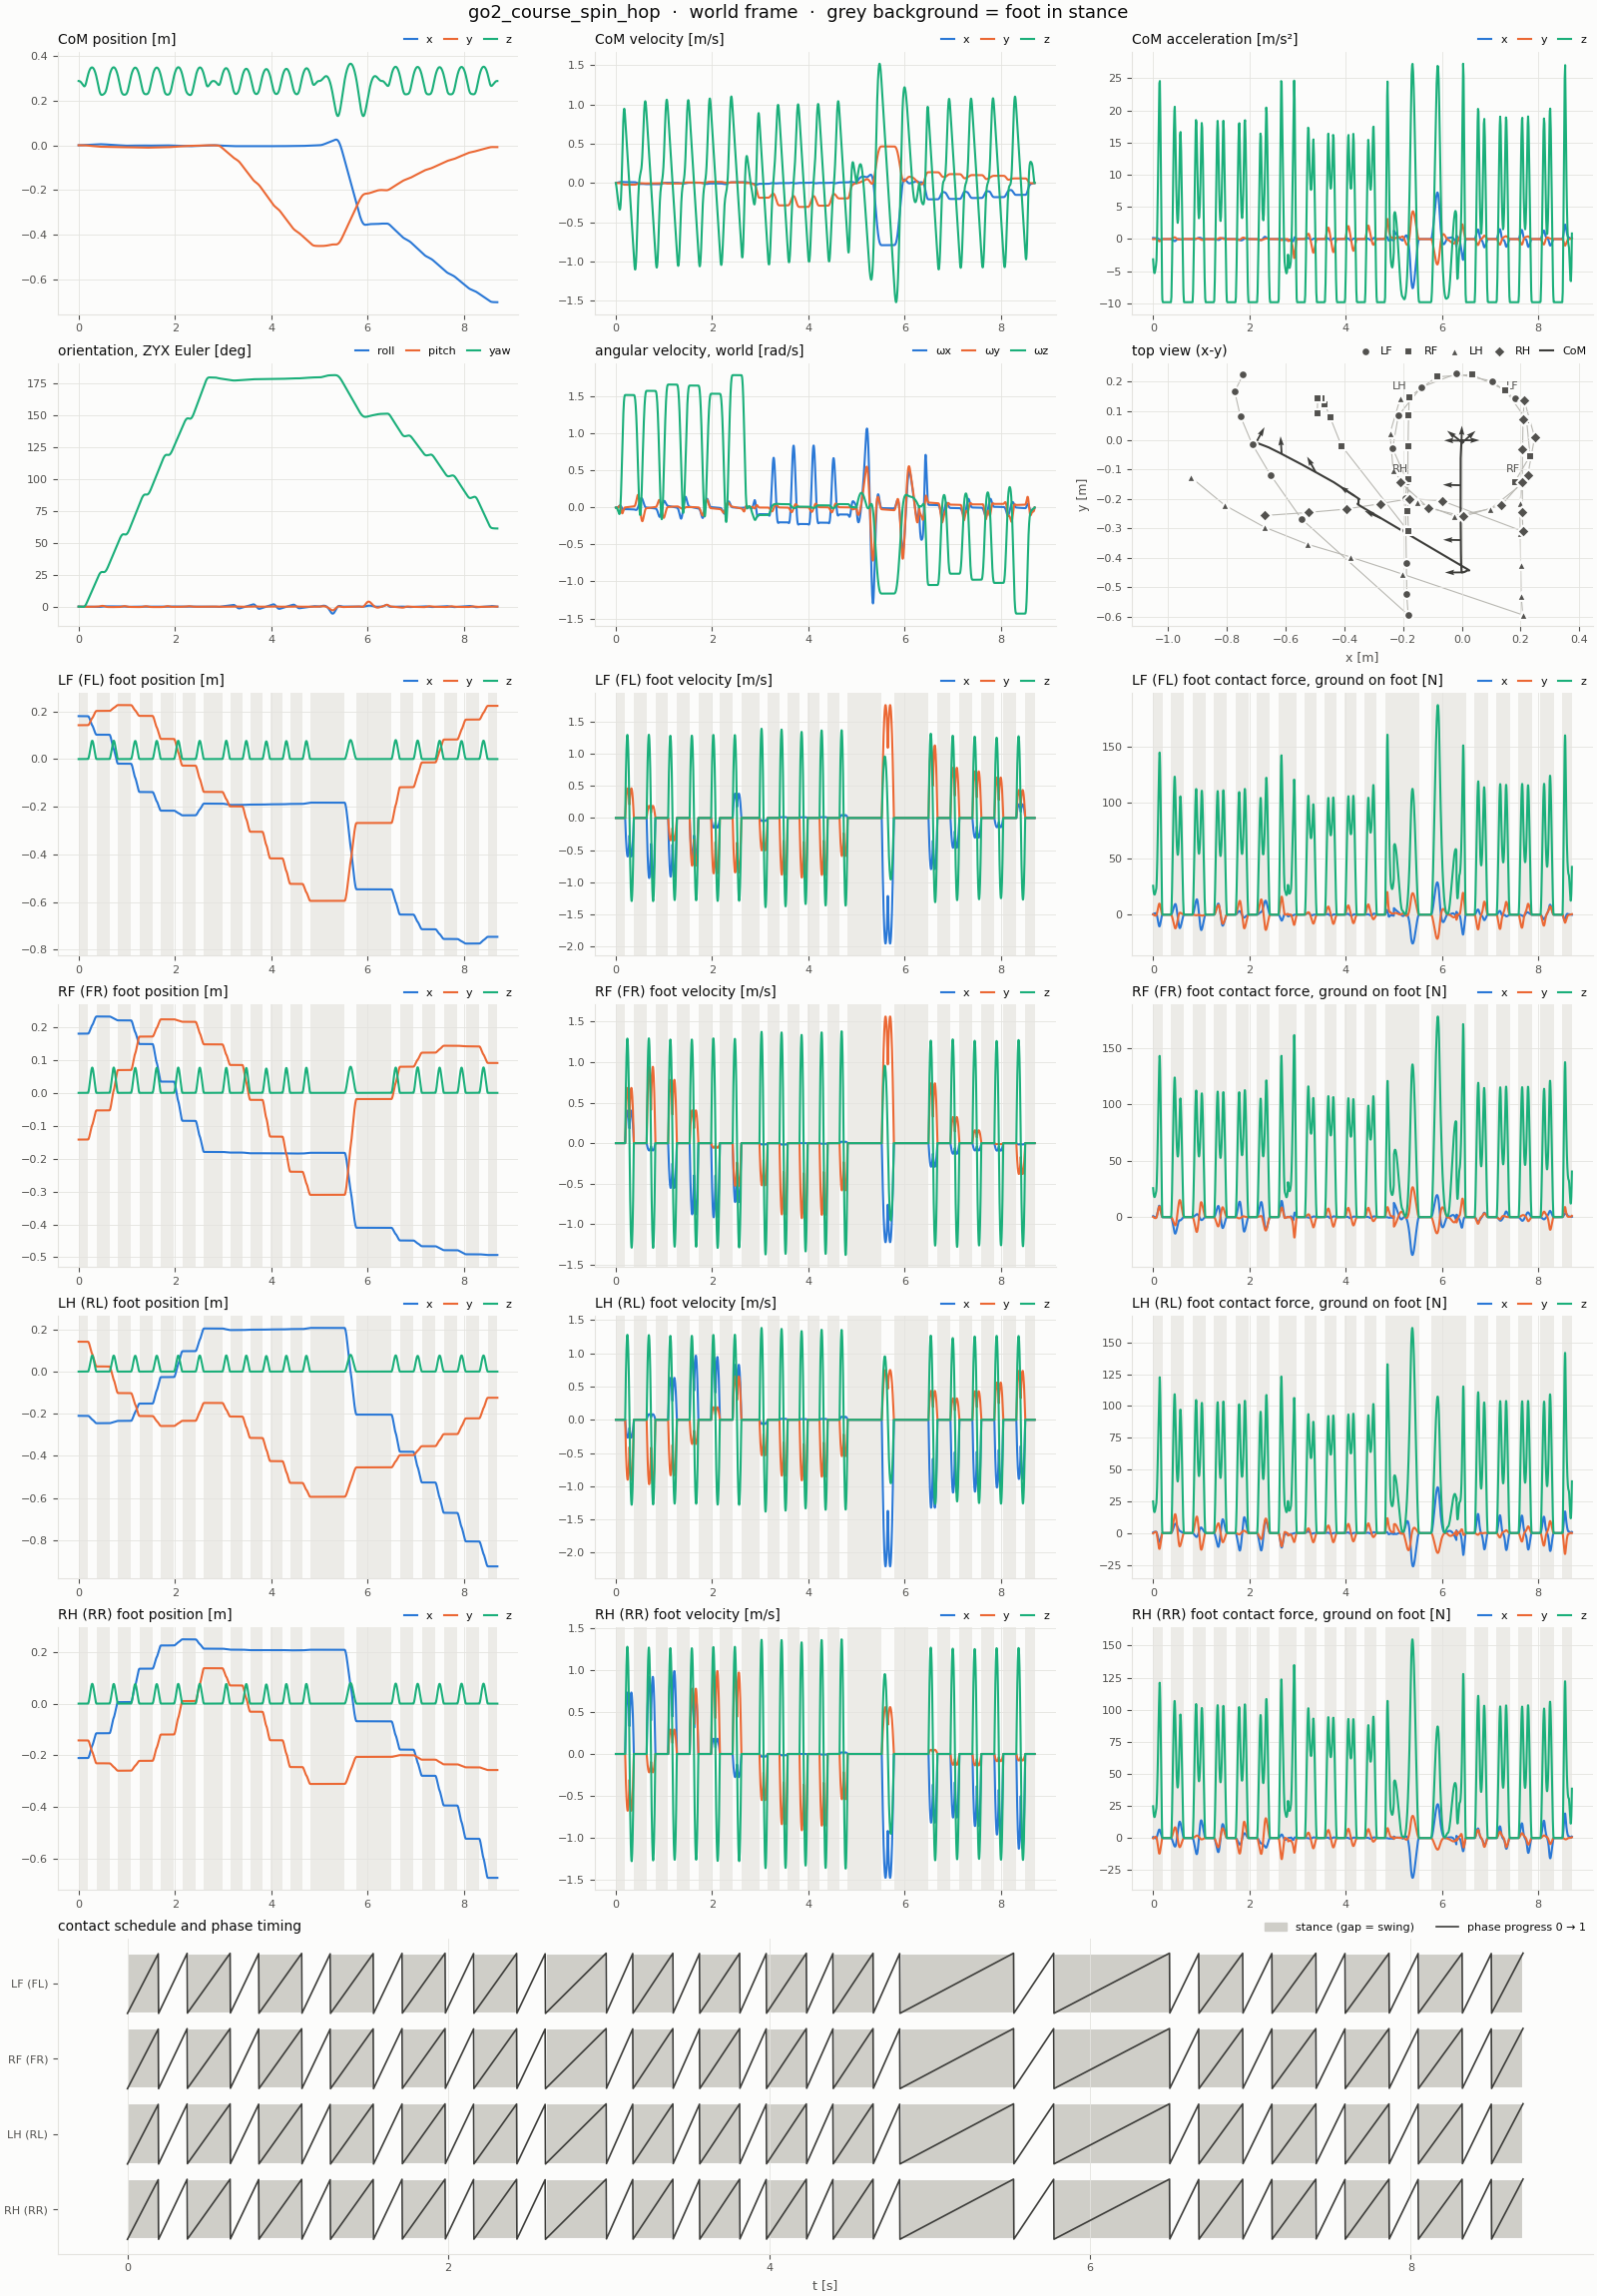

The file beside this chart, header and first rows:
t, com_x, com_y, com_z, com_vx, com_vy, com_vz, com_ax, com_ay, com_az, roll, pitch, yaw, qw, qx, qy, qz, wx, wy, wz, LF_px, LF_py, LF_pz, LF_vx
0, 0, 0, 0.287, 0, 0, 0, 0.1747, -0.004658, -3.148, 0, 0, 0, 1, 0, 0, 0, 0, 0, 0, 0.18, 0.142, 0, 0
0.002, 3.4811644e-07, -9.3256048e-09, 0.287, 0.0003475, -9.3301776e-06, -0.006564, 0.1728, -0.004672, -3.416, 4.1722583e-07, 1.4922137e-06, 1.0234266e-06, 1, 2.0861253e-07, 7.4610697e-07, 5.1171315e-07, 0.0004098, 0.001432, 0.0009711, 0.18, 0.142, 0, 0
0.004, 1.3875565e-06, -3.7339002e-08, 0.287, 0.0006913, -1.8687792e-05, -0.01366, 0.171, -0.004686, -3.683, 1.6091243e-06, 5.4850262e-06, 3.6754397e-06, 1, 8.045571e-07, 2.7425146e-06, 1.8377176e-06, 0.0007747, 0.002501, 0.001629, 0.18, 0.142, 0, 0
0.006, 3.1109562e-06, -8.4095066e-08, 0.2869, 0.001031, -2.8072844e-05, -0.0213, 0.1691, -0.004699, -3.951, 3.4860268e-06, 1.1252694e-05, 7.3286389e-06, 1, 1.7429928e-06, 5.6263535e-06, 3.6643097e-06, 0.001095, 0.003207, 0.001972, 0.18, 0.142, 0, 0
0.008, 5.5109517e-06, -1.4964867e-07, 0.2869, 0.001368, -3.7485333e-05, -0.02947, 0.1673, -0.004713, -4.218, 5.9582647e-06, 1.8069475e-05, 1.1355624e-05, 1, 2.9790811e-06, 9.0347544e-06, 5.6777852e-06, 0.00137, 0.00355, 0.002002, 0.18, 0.142, 0, 0
0.01, 8.5801789e-06, -2.3405469e-07, 0.2868, 0.001701, -4.6925259e-05, -0.03817, 0.1655, -0.004727, -4.486, 8.9361696e-06, 2.5209625e-05, 1.5128995e-05, 1, 4.4679894e-06, 1.2604846e-05, 7.5644413e-06, 0.0016, 0.00353, 0.001719, 0.18, 0.142, 0, 0
0.012, 1.2311049e-05, -3.3714844e-07, 0.2867, 0.002029, -5.6063289e-05, -0.04727, 0.1633, -0.004411, -4.619, 1.2341833e-05, 3.202762e-05, 1.8032281e-05, 1, 6.1707724e-06, 1.6013865e-05, 9.0160415e-06, 0.001804, 0.003268, 0.001138, 0.18, 0.142, 0, 0
0.014, 1.6695074e-05, -4.5788702e-07, 0.2866, 0.002354, -6.4570081e-05, -0.05665, 0.1611, -0.004096, -4.751, 1.6144391e-05, 3.8198806e-05, 1.9492724e-05, 1, 8.0720096e-06, 1.9099481e-05, 9.7462076e-06, 0.001997, 0.002883, 0.0002758, 0.18, 0.142, 0, 0
0.016, 2.172354e-05, -5.9500794e-07, 0.2865, 0.002674, -7.2445637e-05, -0.06628, 0.1589, -0.00378, -4.884, 2.0324739e-05, 4.3478748e-05, 1.8948497e-05, 1, 1.0162164e-05, 2.173947e-05, 9.4740273e-06, 0.002181, 0.002376, -0.000867, 0.18, 0.142, 0, 0
0.018, 2.7387735e-05, -7.4724874e-07, 0.2864, 0.00299, -7.9689956e-05, -0.07618, 0.1568, -0.003464, -5.017, 2.4863773e-05, 4.7623013e-05, 1.5837771e-05, 1, 1.2431698e-05, 2.3811605e-05, 7.9185897e-06, 0.002356, 0.001748, -0.002291, 0.18, 0.142, 0, 0
0.02, 3.3678944e-05, -9.1334694e-07, 0.2862, 0.003301, -8.6303039e-05, -0.08635, 0.1546, -0.003149, -5.15, 2.9742388e-05, 5.0387163e-05, 9.5987203e-06, 1, 1.4871073e-05, 2.5193653e-05, 4.7989855e-06, 0.002521, 0.0009963, -0.003995, 0.18, 0.142, 0, 0
0.022, 4.0588539e-05, -1.0918614e-06, 0.286, 0.003608, -9.2016915e-05, -0.09668, 0.1525, -0.002565, -5.179, 3.4951333e-05, 5.1584667e-05, -3.1278243e-07, 1, 1.7475671e-05, 2.5792331e-05, -1.5684195e-07, 0.002691, 0.0002098, -0.005954, 0.18, 0.142, 0, 0
0.024, 4.8108225e-05, -1.2806365e-06, 0.2858, 0.003911, -9.656361e-05, -0.1071, 0.1505, -0.001982, -5.207, 4.052077e-05, 5.1260594e-05, -1.4370054e-05, 1, 2.0260569e-05, 2.5630151e-05, -7.1855461e-06, 0.002882, -0.0005253, -0.008141, 0.18, 0.142, 0, 0
0.026, 5.6229792e-05, -1.4773378e-06, 0.2856, 0.00421, -9.9943125e-05, -0.1175, 0.1484, -0.001398, -5.235, 4.6490715e-05, 4.9517915e-05, -3.3028708e-05, 1, 2.3245766e-05, 2.4758573e-05, -1.6514929e-05, 0.003092, -0.001209, -0.01056, 0.18, 0.142, 0, 0
0.028, 6.4945029e-05, -1.6796309e-06, 0.2853, 0.004505, -0.0001022, -0.128, 0.1464, -0.0008144, -5.263, 5.2901182e-05, 4.64596e-05, -5.674436e-05, 1, 2.645125e-05, 2.322905e-05, -2.8372794e-05, 0.003322, -0.001841, -0.0132, 0.18, 0.142, 0, 0
0.03, 7.4245726e-05, -1.8851815e-06, 0.2851, 0.004795, -0.0001032, -0.1386, 0.1443, -0.0002308, -5.292, 5.9792187e-05, 4.2188623e-05, -8.5972624e-05, 1, 2.9897e-05, 2.1093026e-05, -4.2986943e-05, 0.003572, -0.002422, -0.01607, 0.18, 0.142, 0, 0
0.032, 8.4124066e-05, -2.0915174e-06, 0.2848, 0.005083, -0.0001029, -0.1491, 0.1428, 0.0005594, -5.246, 6.7211594e-05, 3.6843667e-05, -0.0001211, 1, 3.3606913e-05, 1.8419798e-05, -6.057294e-05, 0.003854, -0.002897, -0.01913, 0.18, 0.142, 0, 0
0.034, 9.45738e-05, -2.2956158e-06, 0.2845, 0.005367, -0.000101, -0.1595, 0.1414, 0.00135, -5.199, 7.5238677e-05, 3.0706281e-05, -0.0001626, 1, 3.7620587e-05, 1.5350082e-05, -8.1297408e-05, 0.004179, -0.003215, -0.02235, 0.18, 0.142, 0, 0
0.036, 0.0001056, -2.4943156e-06, 0.2842, 0.005648, -9.7473511e-05, -0.1699, 0.1399, 0.00214, -5.153, 8.3960557e-05, 2.4093725e-05, -0.0002106, 1, 4.1981547e-05, 1.2042441e-05, -0.0001053, 0.004548, -0.003373, -0.02572, 0.18, 0.142, 0, 0
0.038, 0.0001172, -2.6844562e-06, 0.2838, 0.005926, -9.2403683e-05, -0.1802, 0.1385, 0.00293, -5.107, 9.3464356e-05, 1.7323261e-05, -0.0002656, 1, 4.6733328e-05, 8.6554252e-06, -0.0001328, 0.004961, -0.003373, -0.02924, 0.18, 0.142, 0, 0
0.04, 0.0001293, -2.8628767e-06, 0.2834, 0.006202, -8.5753458e-05, -0.1903, 0.137, 0.00372, -5.06, 0.0001038, 1.071215e-05, -0.0003277, 1, 5.1919475e-05, 5.3475682e-06, -0.0001638, 0.005417, -0.003215, -0.03292, 0.18, 0.142, 0, 0
0.042, 0.000142, -3.0263196e-06, 0.283, 0.006475, -7.7377593e-05, -0.2004, 0.1366, 0.004656, -4.969, 0.0001152, 4.5912748e-06, -0.0003973, 1, 5.7586442e-05, 2.2841978e-06, -0.0001987, 0.005926, -0.002877, -0.03671, 0.18, 0.142, 0, 0
0.044, 0.0001552, -3.1711399e-06, 0.2826, 0.006748, -6.7130842e-05, -0.2102, 0.1362, 0.005591, -4.878, 0.0001276, -6.5399787e-07, -0.0004746, 1, 6.3792257e-05, -3.4213528e-07, -0.0002373, 0.006495, -0.00234, -0.04055, 0.18, 0.142, 0, 0
0.046, 0.000169, -3.2935957e-06, 0.2822, 0.00702, -5.5013205e-05, -0.2199, 0.1358, 0.006527, -4.787, 0.0001412, -4.6246805e-06, -0.0005596, 1, 7.0597873e-05, -2.332092e-06, -0.0002798, 0.007126, -0.001604, -0.04446, 0.18, 0.142, 0, 0
0.048, 0.0001833, -3.3899454e-06, 0.2818, 0.007291, -4.1024682e-05, -0.2293, 0.1353, 0.007462, -4.697, 0.0001561, -6.9217856e-06, -0.0006524, 1, 7.8064293e-05, -3.4863587e-06, -0.0003262, 0.007817, -0.0006688, -0.04843, 0.18, 0.142, 0, 0
0.05, 0.0001981, -3.4564472e-06, 0.2813, 0.007562, -2.5165274e-05, -0.2387, 0.1349, 0.008397, -4.606, 0.0001725, -7.1463256e-06, -0.0007533, 1, 8.6252571e-05, -3.6056503e-06, -0.0003767, 0.00857, 0.0004659, -0.05246, 0.18, 0.142, 0, 0
0.052, 0.0002135, -3.4893033e-06, 0.2808, 0.007832, -7.3511008e-06, -0.2478, 0.136, 0.009417, -4.5, 0.0001905, -4.9077292e-06, -0.0008623, 1, 9.5225681e-05, -2.4949195e-06, -0.0004311, 0.00939, 0.001787, -0.05649, 0.18, 0.142, 0, 0
0.054, 0.0002295, -3.4844925e-06, 0.2803, 0.008106, 1.2501718e-05, -0.2567, 0.1371, 0.01044, -4.394, 0.0002101, 1.5090914e-07, -0.0009792, 1, 0.0001051, 2.4018639e-08, -0.0004896, 0.01028, 0.003282, -0.06047, 0.18, 0.142, 0, 0
0.056, 0.0002459, -3.4379374e-06, 0.2798, 0.008381, 3.4393184e-05, -0.2653, 0.1382, 0.01146, -4.289, 0.0002316, 8.3780785e-06, -0.001104, 1, 0.0001158, 4.1251069e-06, -0.0005521, 0.01125, 0.004951, -0.06439, 0.18, 0.142, 0, 0
0.058, 0.000263, -3.3455607e-06, 0.2792, 0.008659, 5.8323295e-05, -0.2738, 0.1393, 0.01247, -4.183, 0.0002551, 2.0122268e-05, -0.001237, 1, 0.0001276, 9.9822508e-06, -0.0006184, 0.01228, 0.006794, -0.06827, 0.18, 0.142, 0, 0
0.06, 0.0002806, -3.2032851e-06, 0.2787, 0.008938, 8.4292053e-05, -0.2821, 0.1404, 0.01349, -4.077, 0.0002808, 3.5731967e-05, -0.001377, 1, 0.0001404, 1.7769316e-05, -0.0006886, 0.01339, 0.008811, -0.07209, 0.18, 0.142, 0, 0
0.062, 0.0002987, -3.007972e-06, 0.2781, 0.009221, 0.0001109, -0.2901, 0.1425, 0.01311, -3.916, 0.0003087, 5.5506854e-05, -0.001525, 1, 0.0001544, 2.7635733e-05, -0.0007625, 0.01457, 0.01093, -0.0757, 0.18, 0.142, 0, 0
0.064, 0.0003175, -2.7602376e-06, 0.2775, 0.009508, 0.0001367, -0.2977, 0.1445, 0.01272, -3.754, 0.000339, 7.9551363e-05, -0.00168, 1, 0.0001695, 3.9633314e-05, -0.0008399, 0.01579, 0.01307, -0.07896, 0.18, 0.142, 0, 0
0.066, 0.0003368, -2.4616366e-06, 0.2769, 0.009799, 0.0001618, -0.3051, 0.1465, 0.01233, -3.592, 0.0003718, 0.0001079, -0.001841, 1, 0.0001859, 5.3789461e-05, -0.0009203, 0.01706, 0.01524, -0.08187, 0.18, 0.142, 0, 0
0.068, 0.0003567, -2.1137238e-06, 0.2763, 0.01009, 0.000186, -0.3121, 0.1485, 0.01194, -3.43, 0.0004072, 0.0001407, -0.002007, 1, 0.0002036, 7.0131555e-05, -0.001003, 0.01838, 0.01744, -0.08442, 0.18, 0.142, 0, 0
0.07, 0.0003772, -1.7180539e-06, 0.2757, 0.01039, 0.0002095, -0.3188, 0.1505, 0.01155, -3.268, 0.0004452, 0.0001779, -0.002178, 1, 0.0002227, 8.8686966e-05, -0.001089, 0.01975, 0.01967, -0.08661, 0.18, 0.142, 0, 0
0.072, 0.0003982, -1.2813319e-06, 0.275, 0.01069, 0.0002245, -0.3248, 0.1485, 0.003437, -2.738, 0.000486, 0.0002194, -0.002353, 1, 0.0002431, 0.0001094, -0.001176, 0.0211, 0.02173, -0.08794, 0.18, 0.142, 0, 0
0.074, 0.0004199, -8.3086231e-07, 0.2744, 0.01099, 0.0002233, -0.3297, 0.1465, -0.004677, -2.208, 0.0005293, 0.0002647, -0.002529, 1, 0.0002648, 0.000132, -0.001264, 0.02235, 0.02343, -0.08789, 0.18, 0.142, 0, 0
0.076, 0.0004422, -3.9909999e-07, 0.2737, 0.01128, 0.0002058, -0.3336, 0.1445, -0.01279, -1.678, 0.0005751, 0.0003131, -0.002703, 1, 0.0002877, 0.0001562, -0.001352, 0.0235, 0.02477, -0.08646, 0.18, 0.142, 0, 0
0.078, 0.000465, -1.8499658e-08, 0.273, 0.01156, 0.0001721, -0.3365, 0.1425, -0.0209, -1.148, 0.000623, 0.0003638, -0.002874, 1, 0.0003118, 0.0001815, -0.001437, 0.02456, 0.02575, -0.08365, 0.18, 0.142, 0, 0
0.08, 0.0004884, 2.7848396e-07, 0.2724, 0.01185, 0.0001222, -0.3382, 0.1405, -0.02902, -0.6174, 0.000673, 0.0004162, -0.003037, 1, 0.0003368, 0.0002076, -0.001519, 0.02552, 0.02638, -0.07947, 0.18, 0.142, 0, 0
0.082, 0.0005124, 4.5556888e-07, 0.2717, 0.01212, 5.0288235e-05, -0.3386, 0.1349, -0.04287, 0.2226, 0.0007247, 0.0004693, -0.00319, 1, 0.0003627, 0.0002341, -0.001595, 0.02633, 0.02653, -0.07354, 0.18, 0.142, 0, 0
0.084, 0.0005369, 4.6116417e-07, 0.271, 0.01239, -4.9311122e-05, -0.3373, 0.1294, -0.05673, 1.063, 0.0007778, 0.0005223, -0.00333, 1, 0.0003893, 0.0002605, -0.001665, 0.02695, 0.02612, -0.06549, 0.18, 0.142, 0, 0
0.086, 0.000562, 2.3985167e-07, 0.2703, 0.01264, -0.0001766, -0.3344, 0.1238, -0.07058, 1.903, 0.000832, 0.0005738, -0.003451, 1, 0.0004165, 0.0002862, -0.001726, 0.02736, 0.02515, -0.05533, 0.18, 0.142, 0, 0
0.088, 0.0005875, -2.637868e-07, 0.2697, 0.01288, -0.0003316, -0.3297, 0.1182, -0.08444, 2.743, 0.0008868, 0.0006228, -0.00355, 1, 0.0004439, 0.0003106, -0.001775, 0.02759, 0.0236, -0.04306, 0.18, 0.142, 0, 0
0.09, 0.0006135, -1.1051694e-06, 0.269, 0.01311, -0.0005144, -0.3234, 0.1127, -0.09829, 3.583, 0.0009419, 0.0006682, -0.003622, 1, 0.0004715, 0.0003333, -0.001811, 0.02761, 0.02148, -0.02868, 0.18, 0.142, 0, 0
0.092, 0.0006399, -2.3414098e-06, 0.2684, 0.01333, -0.0007273, -0.3152, 0.1048, -0.1147, 4.616, 0.0009968, 0.0007088, -0.003663, 1, 0.000499, 0.0003535, -0.001832, 0.02742, 0.01881, -0.01204, 0.18, 0.142, 0, 0
0.094, 0.0006668, -4.0364034e-06, 0.2678, 0.01353, -0.0009731, -0.3049, 0.09691, -0.1311, 5.649, 0.001051, 0.0007435, -0.003668, 1, 0.0005262, 0.0003708, -0.001834, 0.027, 0.01558, 0.007016, 0.18, 0.142, 0, 0
0.096, 0.000694, -6.2557411e-06, 0.2672, 0.01372, -0.001252, -0.2926, 0.08904, -0.1475, 6.683, 0.001104, 0.0007711, -0.003633, 1, 0.0005529, 0.0003846, -0.001817, 0.02635, 0.0118, 0.02848, 0.18, 0.142, 0, 0
0.098, 0.0007217, -9.0650138e-06, 0.2666, 0.01389, -0.001563, -0.2782, 0.08116, -0.1639, 7.716, 0.001156, 0.0007907, -0.003553, 1, 0.0005788, 0.0003943, -0.001776, 0.02546, 0.007477, 0.05236, 0.18, 0.142, 0, 0
0.1, 0.0007496, -1.2529813e-05, 0.266, 0.01404, -0.001907, -0.2617, 0.07329, -0.1803, 8.75, 0.001206, 0.000801, -0.003422, 1, 0.0006037, 0.0003995, -0.001711, 0.02435, 0.0026, 0.07864, 0.18, 0.142, 0, 0
0.102, 0.0007778, -1.6715292e-05, 0.2655, 0.01418, -0.002284, -0.2431, 0.06438, -0.196, 9.86, 0.001253, 0.0008011, -0.003236, 1, 0.0006273, 0.0003996, -0.001618, 0.02303, -0.002704, 0.1073, 0.18, 0.142, 0, 0
0.104, 0.0008063, -2.1684861e-05, 0.2651, 0.0143, -0.002691, -0.2223, 0.05547, -0.2118, 10.97, 0.001298, 0.0007903, -0.002991, 1, 0.0006496, 0.0003942, -0.001496, 0.0215, -0.008314, 0.1382, 0.18, 0.142, 0, 0
0.106, 0.000835, -2.7501492e-05, 0.2647, 0.0144, -0.003131, -0.1992, 0.04656, -0.2275, 12.08, 0.001339, 0.0007679, -0.002682, 1, 0.0006702, 0.0003831, -0.001341, 0.01977, -0.01423, 0.1714, 0.18, 0.142, 0, 0
0.108, 0.0008639, -3.422816e-05, 0.2643, 0.01449, -0.003601, -0.174, 0.03765, -0.2433, 13.19, 0.001377, 0.0007334, -0.002304, 1, 0.000689, 0.0003659, -0.001152, 0.01784, -0.02045, 0.2068, 0.18, 0.142, 0, 0
0.11, 0.0008929, -4.1927836e-05, 0.264, 0.01455, -0.004104, -0.1465, 0.02874, -0.259, 14.3, 0.001411, 0.0006861, -0.001853, 1, 0.0007057, 0.0003424, -0.0009268, 0.01571, -0.02698, 0.2445, 0.18, 0.142, 0, 0
0.112, 0.0009221, -5.0660925e-05, 0.2637, 0.0146, -0.004633, -0.1168, 0.02007, -0.2709, 15.37, 0.00144, 0.0006256, -0.001325, 1, 0.0007202, 0.0003123, -0.0006626, 0.01343, -0.03358, 0.2842, 0.18, 0.142, 0, 0
0.114, 0.0009513, -6.0477561e-05, 0.2635, 0.01463, -0.005187, -0.08498, 0.0114, -0.2828, 16.44, 0.001465, 0.000552, -0.0007151, 1, 0.0007324, 0.0002757, -0.0003577, 0.01104, -0.04002, 0.3257, 0.18, 0.142, 0, 0
0.116, 0.0009806, -7.1425306e-05, 0.2634, 0.01465, -0.005765, -0.05102, 0.002724, -0.2947, 17.52, 0.001484, 0.0004656, -2.0901442e-05, 1, 0.0007421, 0.0002328, -1.0623491e-05, 0.008542, -0.04629, 0.3688, 0.18, 0.142, 0, 0
0.118, 0.00101, -8.3551727e-05, 0.2633, 0.01464, -0.006366, -0.01492, -0.005949, -0.3066, 18.59, 0.001499, 0.0003669, 0.0007612, 1, 0.0007493, 0.0001837, 0.0003805, 0.005934, -0.05241, 0.4136, 0.18, 0.142, 0, 0
... 4,291 more rows
